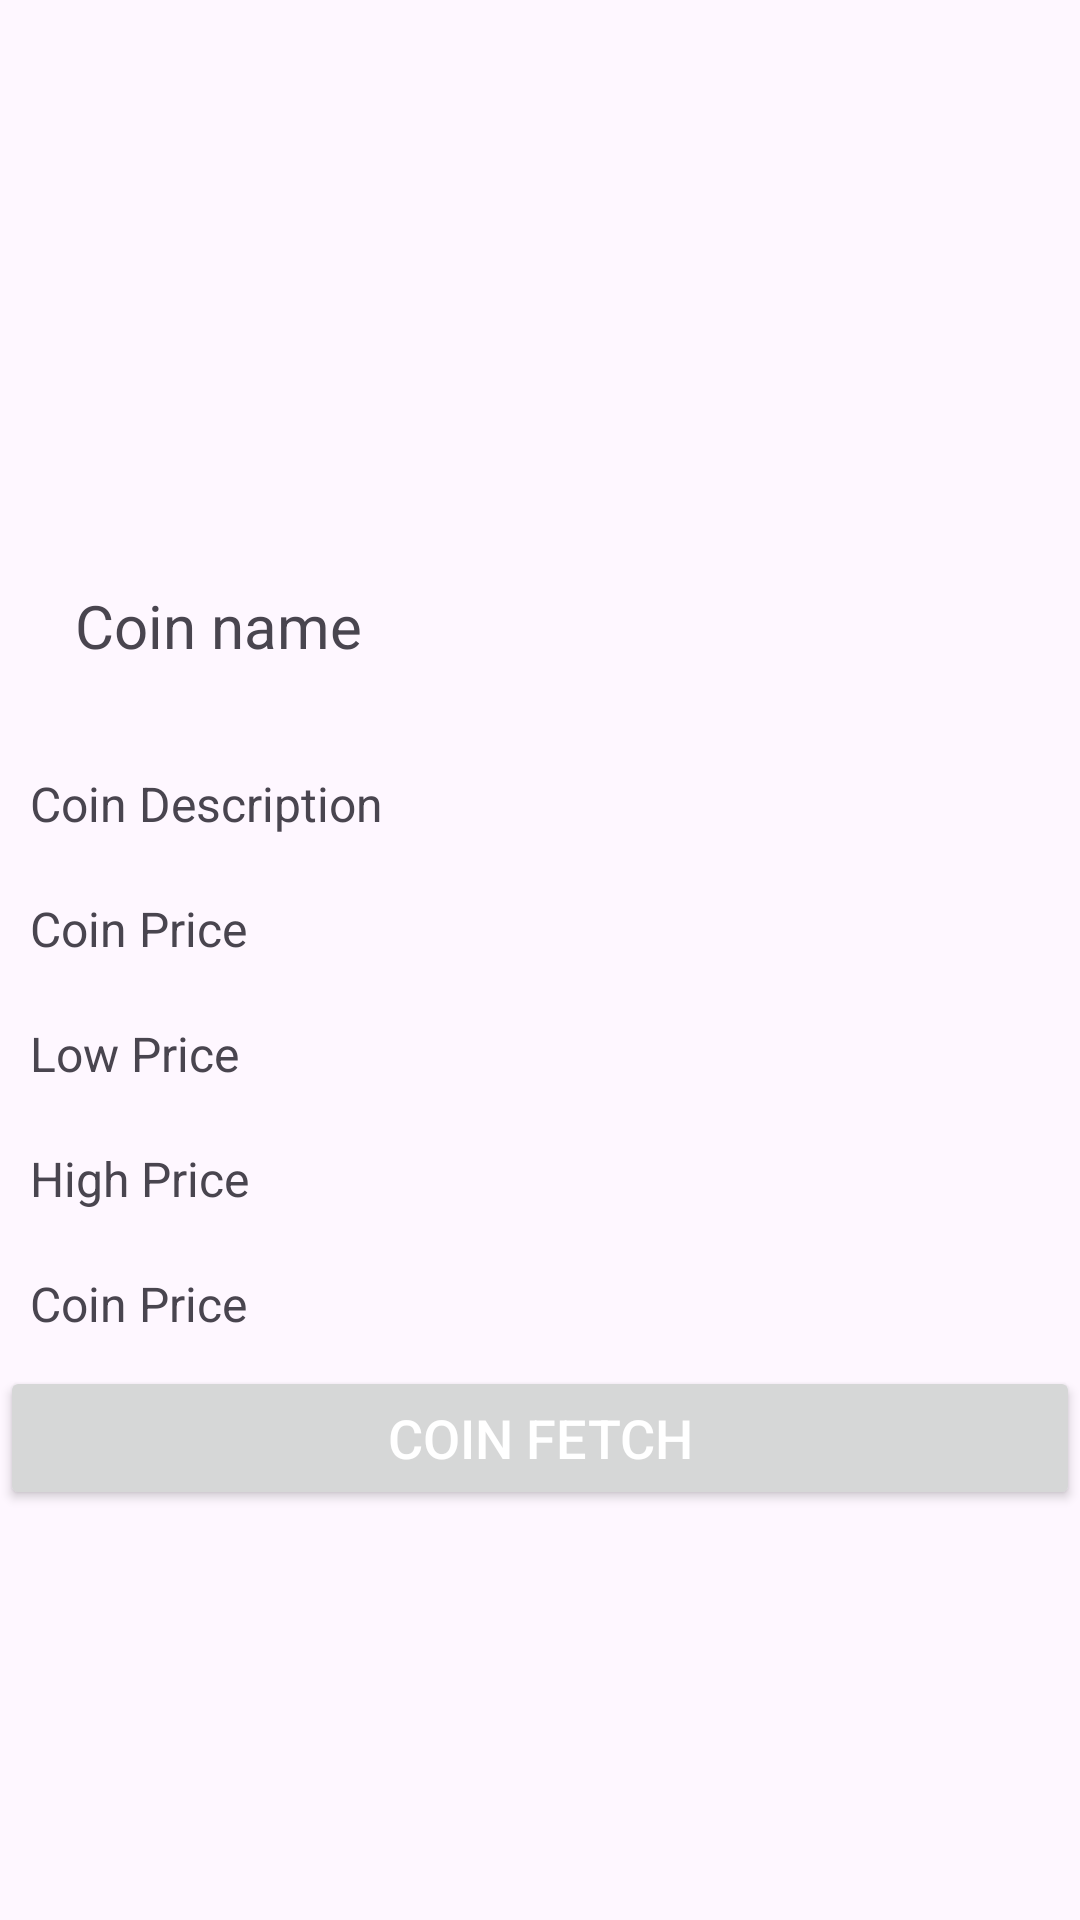

Android layout source for this screen:
<!-- AndroidManifest.xml: application theme Theme.CoinApiApp -->
<!-- res/layout/activity_coin.xml -->
<?xml version="1.0" encoding="utf-8"?>
<RelativeLayout xmlns:android="http://schemas.android.com/apk/res/android"
    xmlns:app="http://schemas.android.com/apk/res-auto"
    xmlns:tools="http://schemas.android.com/tools"
    android:layout_width="match_parent"
    android:layout_height="match_parent"
    tools:context=".presentationlayer.coin.CoinActivity">

    <ScrollView
        android:layout_width="match_parent"
        android:layout_height="match_parent">

        <LinearLayout
            android:layout_width="match_parent"
            android:layout_height="match_parent"
            android:orientation="vertical"
            >
            <ProgressBar
                android:id="@+id/coinProgressBar"
                android:layout_width="match_parent"
                android:layout_height="match_parent"
                android:visibility="gone"
                />

            <androidx.appcompat.widget.AppCompatImageView
                android:id="@+id/imgCoinImageDetail"
                android:layout_width="match_parent"
                android:layout_height="150dp"
                android:layout_margin="10dp"
                android:scaleType="centerCrop"
                />
            <androidx.appcompat.widget.AppCompatTextView
                android:id="@+id/txtCoinName"
                android:layout_width="match_parent"
                android:layout_height="wrap_content"
                android:layout_margin="10dp"
                android:padding="15dp"
                android:text="@string/coin_name2"
                android:textSize="20sp"
                />
            <TextView
                android:id="@+id/txtCoinMarketCap"
                android:layout_width="match_parent"
                android:layout_height="wrap_content"
                android:layout_margin="10dp"
                android:text="@string/coin_description"
                android:textSize="16sp" />

            <TextView
                android:id="@+id/txtCoinPrice"
                android:layout_width="match_parent"
                android:layout_height="wrap_content"
                android:layout_margin="10dp"
                android:text="@string/coin_price"
                android:textSize="16sp" />
            <TextView
                android:id="@+id/txtCoinPriceLow"
                android:layout_width="match_parent"
                android:layout_height="wrap_content"
                android:layout_margin="10dp"
                android:text="@string/low_price"
                android:textSize="16sp" />
            <TextView
                android:id="@+id/txtCoinPriceHigh"
                android:layout_width="match_parent"
                android:layout_height="wrap_content"
                android:layout_margin="10dp"
                android:text="@string/high_price"
                android:textSize="16sp" />
            <TextView
                android:id="@+id/txtCoinPricePercentChange"
                android:layout_width="match_parent"
                android:layout_height="wrap_content"
                android:layout_margin="10dp"
                android:text="@string/coin_price2"
                android:textSize="16sp" />
            <Button
                android:layout_width="match_parent"
                android:layout_height="match_parent"
                android:paddingStart="10dp"
                android:paddingEnd="10dp"
                android:text="@string/coin_fetch"
                android:textColor="@color/white"
                android:textSize="18sp"/>






        </LinearLayout>
    </ScrollView>

</RelativeLayout>
<!-- resources referenced by this layout -->
<resources>
  <string name="coin_description">Coin Description</string>
  <string name="coin_fetch">Coin fetch</string>
  <string name="coin_name2">Coin name</string>
  <string name="coin_price">Coin Price</string>
  <string name="coin_price2">Coin Price</string>
  <string name="high_price">High Price</string>
  <string name="low_price">Low Price</string>
  <style name="Theme.CoinApiApp" parent="Base.Theme.CoinApiApp" />
  <style name="Base.Theme.CoinApiApp" parent="Theme.Material3.DayNight.NoActionBar">
          
          
      </style>
  <!-- not gathered from this repository: default colours our renderer supplied (Android Studio template values) -->
  <color name="white">#FFFFFFFF</color>
</resources>
